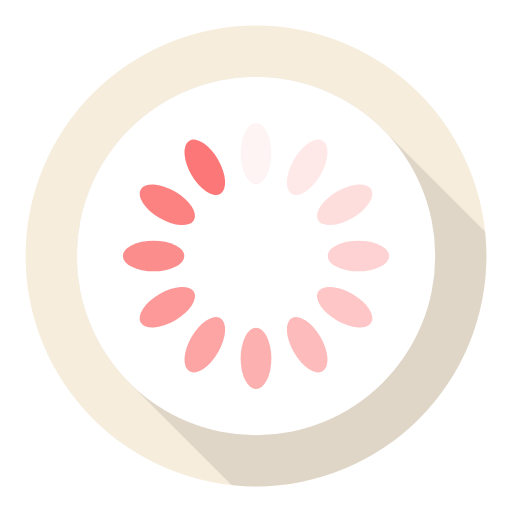
t = 0.00 s
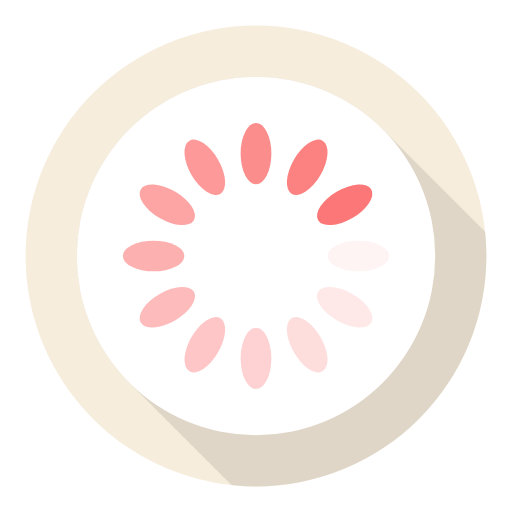
t = 0.25 s
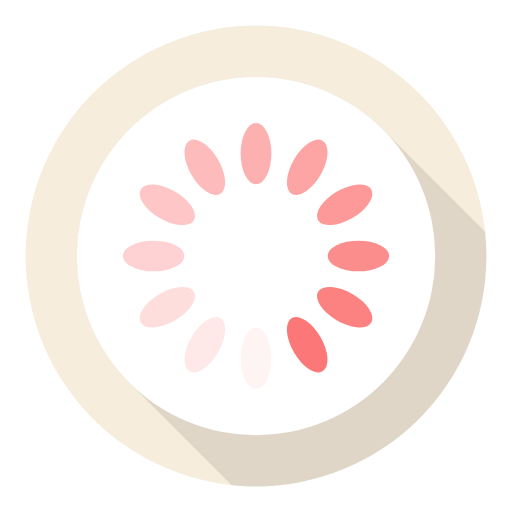
t = 0.50 s
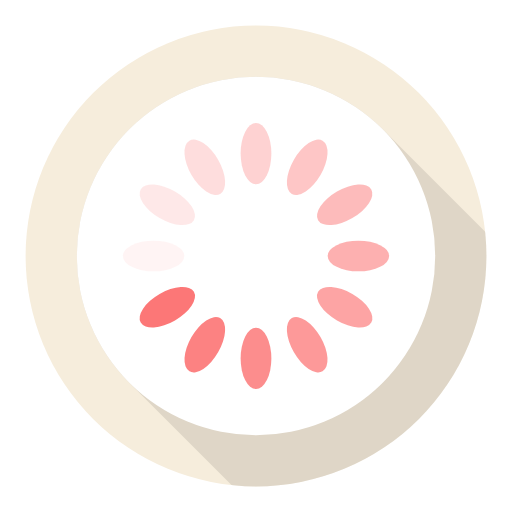
t = 0.75 s

The animated SVG that drew these frames (rendered in a browser with its animation timeline set to each time). Animation: 12 SMIL elements (animate=12); one cycle of 1.00 s, repeats indefinitely.

<svg class="lds-flat-spinner" width="80px"  height="80px"  xmlns="http://www.w3.org/2000/svg" xmlns:xlink="http://www.w3.org/1999/xlink" viewBox="0 0 100 100" preserveAspectRatio="xMidYMid" style="background: none;"><circle cx="50" cy="50" r="45" fill="#f6eddc"></circle><defs><mask id="lds-flat-spinner-mask-cf1927b3fdecd"><circle cx="50" cy="50" r="45" fill="gray"></circle></mask></defs><path d="M25.251262658470836 74.74873734152916 A35 35 0 0 1 74.74873734152916 25.25126265847084 L174.74873734152916 125.25126265847084 L125.25126265847084 174.74873734152916 Z" fill="rgb(199, 191, 178)" mask="url(#lds-flat-spinner-mask-cf1927b3fdecd)"></path><circle cx="50" cy="50" r="35" fill="#ffffff"></circle><g transform="rotate(0 50 50)">
  <rect x="47" y="24" rx="16.45" ry="8.4" width="6" height="12" fill="#fc7777">
    <animate attributeName="opacity" values="1;0" times="0;1" dur="1s" begin="-0.9166666666666666s" repeatCount="indefinite"></animate>
  </rect>
</g><g transform="rotate(30 50 50)">
  <rect x="47" y="24" rx="16.45" ry="8.4" width="6" height="12" fill="#fc7777">
    <animate attributeName="opacity" values="1;0" times="0;1" dur="1s" begin="-0.8333333333333334s" repeatCount="indefinite"></animate>
  </rect>
</g><g transform="rotate(60 50 50)">
  <rect x="47" y="24" rx="16.45" ry="8.4" width="6" height="12" fill="#fc7777">
    <animate attributeName="opacity" values="1;0" times="0;1" dur="1s" begin="-0.75s" repeatCount="indefinite"></animate>
  </rect>
</g><g transform="rotate(90 50 50)">
  <rect x="47" y="24" rx="16.45" ry="8.4" width="6" height="12" fill="#fc7777">
    <animate attributeName="opacity" values="1;0" times="0;1" dur="1s" begin="-0.6666666666666666s" repeatCount="indefinite"></animate>
  </rect>
</g><g transform="rotate(120 50 50)">
  <rect x="47" y="24" rx="16.45" ry="8.4" width="6" height="12" fill="#fc7777">
    <animate attributeName="opacity" values="1;0" times="0;1" dur="1s" begin="-0.5833333333333334s" repeatCount="indefinite"></animate>
  </rect>
</g><g transform="rotate(150 50 50)">
  <rect x="47" y="24" rx="16.45" ry="8.4" width="6" height="12" fill="#fc7777">
    <animate attributeName="opacity" values="1;0" times="0;1" dur="1s" begin="-0.5s" repeatCount="indefinite"></animate>
  </rect>
</g><g transform="rotate(180 50 50)">
  <rect x="47" y="24" rx="16.45" ry="8.4" width="6" height="12" fill="#fc7777">
    <animate attributeName="opacity" values="1;0" times="0;1" dur="1s" begin="-0.4166666666666667s" repeatCount="indefinite"></animate>
  </rect>
</g><g transform="rotate(210 50 50)">
  <rect x="47" y="24" rx="16.45" ry="8.4" width="6" height="12" fill="#fc7777">
    <animate attributeName="opacity" values="1;0" times="0;1" dur="1s" begin="-0.3333333333333333s" repeatCount="indefinite"></animate>
  </rect>
</g><g transform="rotate(240 50 50)">
  <rect x="47" y="24" rx="16.45" ry="8.4" width="6" height="12" fill="#fc7777">
    <animate attributeName="opacity" values="1;0" times="0;1" dur="1s" begin="-0.25s" repeatCount="indefinite"></animate>
  </rect>
</g><g transform="rotate(270 50 50)">
  <rect x="47" y="24" rx="16.45" ry="8.4" width="6" height="12" fill="#fc7777">
    <animate attributeName="opacity" values="1;0" times="0;1" dur="1s" begin="-0.16666666666666666s" repeatCount="indefinite"></animate>
  </rect>
</g><g transform="rotate(300 50 50)">
  <rect x="47" y="24" rx="16.45" ry="8.4" width="6" height="12" fill="#fc7777">
    <animate attributeName="opacity" values="1;0" times="0;1" dur="1s" begin="-0.08333333333333333s" repeatCount="indefinite"></animate>
  </rect>
</g><g transform="rotate(330 50 50)">
  <rect x="47" y="24" rx="16.45" ry="8.4" width="6" height="12" fill="#fc7777">
    <animate attributeName="opacity" values="1;0" times="0;1" dur="1s" begin="0s" repeatCount="indefinite"></animate>
  </rect>
</g></svg>